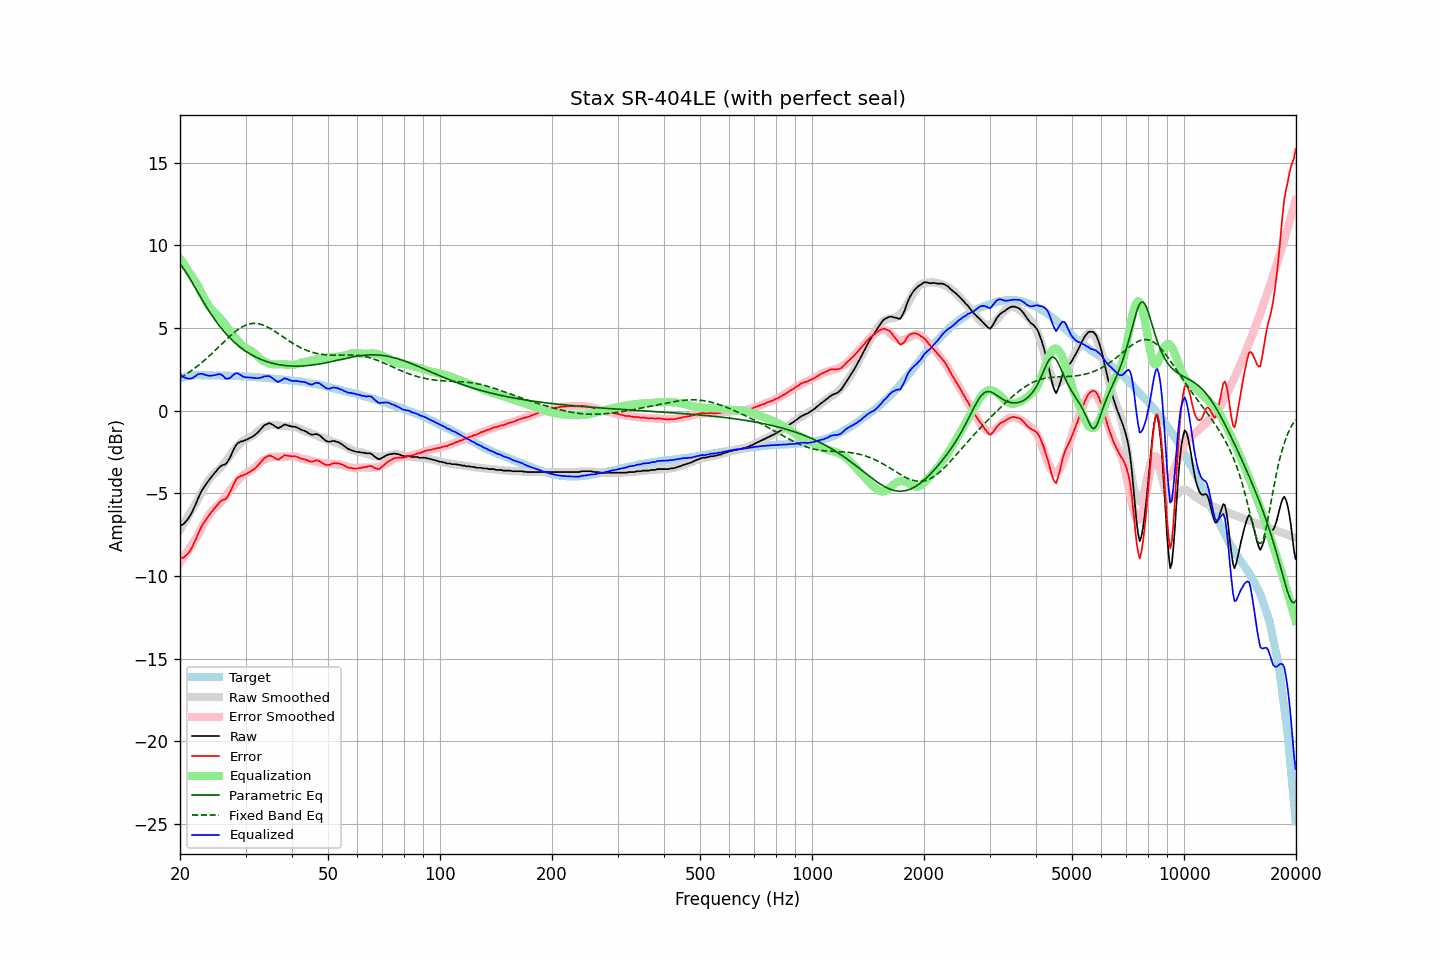

Values plotted in this chart, from the file beside it:
frequency, raw, error, smoothed, error_smoothed, equalization, parametric_eq, fixed_band_eq, equalized_raw, equalized_smoothed, target
20.00, -6.98, -8.94, -7.21, -9.20, 9.20, 8.87, 1.97, 2.21, 1.98, 1.96
20.20, -6.94, -8.93, -7.05, -9.06, 9.06, 8.75, 2.03, 2.12, 2.01, 1.99
20.40, -6.87, -8.89, -6.89, -8.92, 8.92, 8.62, 2.09, 2.05, 2.03, 2.02
20.61, -6.78, -8.82, -6.73, -8.77, 8.77, 8.48, 2.15, 1.99, 2.05, 2.04
20.81, -6.67, -8.74, -6.57, -8.63, 8.63, 8.33, 2.21, 1.96, 2.06, 2.07
21.02, -6.55, -8.65, -6.40, -8.48, 8.48, 8.17, 2.27, 1.93, 2.08, 2.10
21.23, -6.40, -8.51, -6.24, -8.33, 8.33, 8.01, 2.34, 1.93, 2.09, 2.11
21.44, -6.24, -8.36, -6.08, -8.18, 8.18, 7.85, 2.41, 1.94, 2.11, 2.12
21.66, -6.05, -8.19, -5.91, -8.03, 8.03, 7.68, 2.48, 1.98, 2.12, 2.13
21.87, -5.82, -7.95, -5.75, -7.88, 7.88, 7.51, 2.55, 2.06, 2.13, 2.13
22.09, -5.62, -7.76, -5.58, -7.72, 7.72, 7.34, 2.63, 2.10, 2.14, 2.14
22.31, -5.37, -7.51, -5.42, -7.56, 7.56, 7.17, 2.70, 2.19, 2.14, 2.14
22.54, -5.15, -7.30, -5.22, -7.37, 7.37, 7.00, 2.78, 2.21, 2.14, 2.14
22.76, -4.95, -7.09, -5.04, -7.18, 7.18, 6.83, 2.86, 2.23, 2.14, 2.14
22.99, -4.77, -6.90, -4.85, -6.99, 6.99, 6.66, 2.94, 2.22, 2.14, 2.13
23.22, -4.63, -6.76, -4.67, -6.81, 6.81, 6.50, 3.03, 2.18, 2.14, 2.13
23.45, -4.48, -6.61, -4.50, -6.64, 6.64, 6.34, 3.11, 2.16, 2.14, 2.13
23.69, -4.35, -6.49, -4.34, -6.47, 6.47, 6.18, 3.20, 2.12, 2.14, 2.13
23.92, -4.21, -6.34, -4.19, -6.32, 6.32, 6.03, 3.29, 2.11, 2.13, 2.13
24.16, -4.09, -6.22, -4.06, -6.19, 6.19, 5.88, 3.38, 2.10, 2.13, 2.13
24.40, -3.96, -6.09, -3.95, -6.08, 6.08, 5.74, 3.47, 2.12, 2.13, 2.13
24.65, -3.84, -5.96, -3.84, -5.97, 5.97, 5.59, 3.56, 2.13, 2.13, 2.12
24.89, -3.73, -5.85, -3.75, -5.88, 5.88, 5.46, 3.65, 2.15, 2.12, 2.12
25.14, -3.61, -5.73, -3.66, -5.79, 5.79, 5.32, 3.75, 2.18, 2.12, 2.12
25.39, -3.49, -5.61, -3.57, -5.69, 5.69, 5.19, 3.84, 2.20, 2.12, 2.12
25.65, -3.39, -5.51, -3.47, -5.59, 5.59, 5.07, 3.94, 2.20, 2.12, 2.12
25.91, -3.32, -5.43, -3.36, -5.48, 5.48, 4.95, 4.03, 2.16, 2.12, 2.11
26.16, -3.28, -5.39, -3.25, -5.36, 5.36, 4.83, 4.13, 2.08, 2.11, 2.11
26.43, -3.27, -5.38, -3.12, -5.23, 5.23, 4.72, 4.22, 1.96, 2.11, 2.11
26.69, -3.17, -5.28, -2.99, -5.10, 5.10, 4.61, 4.32, 1.93, 2.11, 2.11
26.96, -3.03, -5.14, -2.86, -4.97, 4.97, 4.50, 4.41, 1.94, 2.11, 2.11
27.23, -2.86, -4.97, -2.73, -4.84, 4.84, 4.40, 4.50, 1.97, 2.10, 2.10
27.50, -2.66, -4.76, -2.61, -4.71, 4.71, 4.30, 4.58, 2.04, 2.10, 2.10
27.77, -2.43, -4.52, -2.48, -4.58, 4.58, 4.21, 4.67, 2.15, 2.10, 2.09
28.05, -2.24, -4.33, -2.36, -4.45, 4.45, 4.12, 4.75, 2.21, 2.09, 2.09
28.33, -2.07, -4.15, -2.24, -4.33, 4.33, 4.03, 4.82, 2.26, 2.09, 2.08
28.62, -1.96, -4.05, -2.13, -4.22, 4.22, 3.95, 4.90, 2.25, 2.08, 2.08
28.90, -1.92, -4.00, -2.03, -4.11, 4.11, 3.87, 4.96, 2.19, 2.08, 2.08
29.19, -1.86, -3.93, -1.93, -4.01, 4.01, 3.79, 5.02, 2.15, 2.07, 2.07
29.48, -1.86, -3.93, -1.85, -3.92, 3.92, 3.72, 5.08, 2.06, 2.07, 2.07
29.78, -1.81, -3.87, -1.79, -3.85, 3.85, 3.65, 5.13, 2.04, 2.06, 2.06
30.08, -1.78, -3.84, -1.73, -3.79, 3.79, 3.58, 5.17, 2.01, 2.06, 2.06
30.38, -1.73, -3.78, -1.68, -3.74, 3.74, 3.52, 5.21, 2.01, 2.05, 2.05
30.68, -1.68, -3.73, -1.64, -3.68, 3.68, 3.46, 5.23, 2.00, 2.05, 2.05
30.99, -1.63, -3.67, -1.59, -3.63, 3.63, 3.40, 5.26, 2.00, 2.04, 2.04
31.30, -1.58, -3.61, -1.53, -3.57, 3.57, 3.35, 5.27, 1.99, 2.04, 2.03
31.61, -1.52, -3.55, -1.46, -3.49, 3.49, 3.29, 5.27, 1.97, 2.03, 2.03
31.93, -1.44, -3.46, -1.38, -3.41, 3.41, 3.24, 5.27, 1.96, 2.02, 2.02
32.24, -1.36, -3.37, -1.29, -3.31, 3.31, 3.20, 5.26, 1.95, 2.02, 2.01
32.57, -1.25, -3.26, -1.21, -3.22, 3.22, 3.15, 5.25, 1.97, 2.01, 2.01
32.89, -1.15, -3.15, -1.13, -3.13, 3.13, 3.11, 5.23, 1.98, 2.00, 2.00
33.22, -1.05, -3.04, -1.06, -3.06, 3.06, 3.07, 5.20, 2.00, 2.00, 1.99
33.55, -0.93, -2.92, -1.00, -2.99, 2.99, 3.03, 5.16, 2.06, 1.99, 1.99
33.89, -0.86, -2.84, -0.96, -2.94, 2.94, 3.00, 5.12, 2.08, 1.98, 1.98
34.23, -0.82, -2.79, -0.93, -2.90, 2.90, 2.96, 5.08, 2.08, 1.97, 1.97
34.57, -0.77, -2.73, -0.90, -2.86, 2.86, 2.93, 5.03, 2.09, 1.96, 1.96
34.92, -0.77, -2.72, -0.88, -2.84, 2.84, 2.90, 4.97, 2.06, 1.95, 1.95
35.27, -0.82, -2.76, -0.87, -2.81, 2.81, 2.88, 4.92, 1.99, 1.94, 1.94
35.62, -0.87, -2.80, -0.87, -2.80, 2.80, 2.85, 4.86, 1.93, 1.93, 1.93
35.97, -0.95, -2.87, -0.87, -2.79, 2.79, 2.83, 4.79, 1.84, 1.92, 1.92
... 635 more rows
